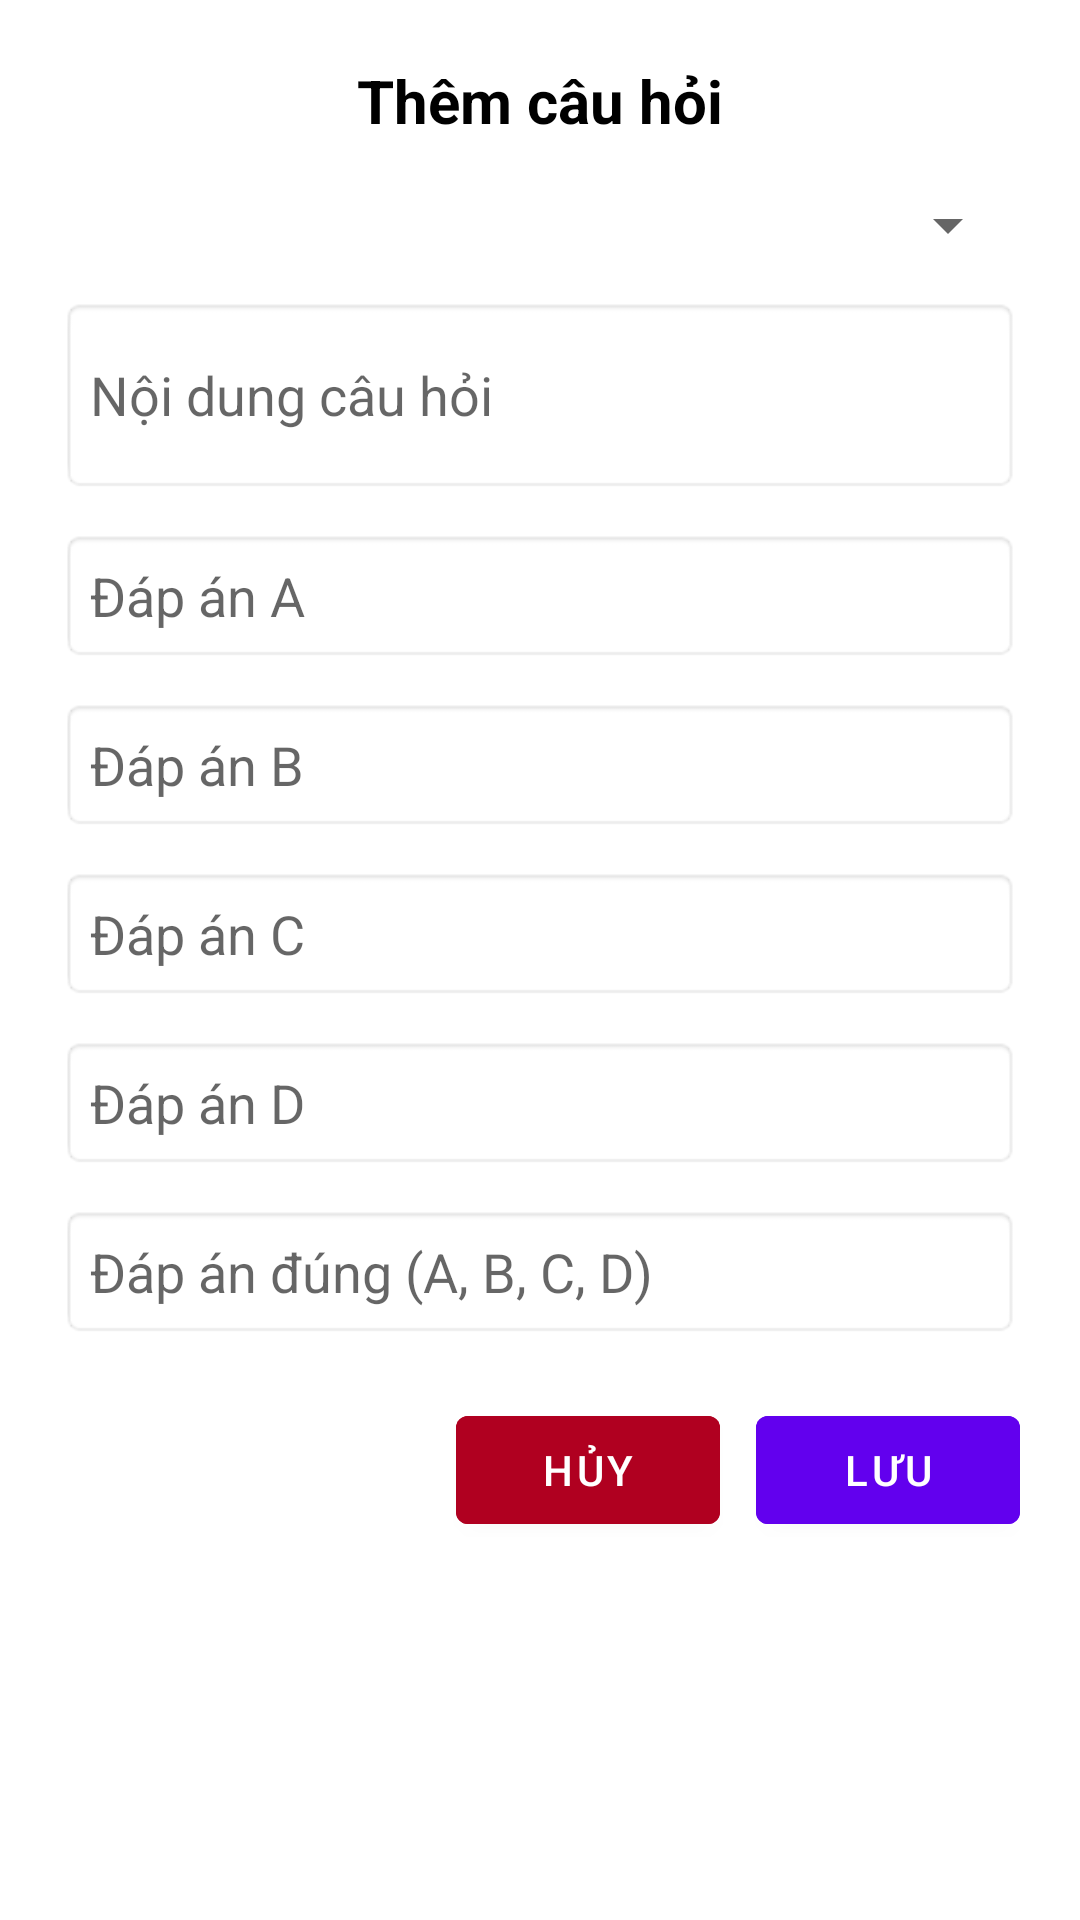

Here is an Android app screen rendered from its layout file. Give the layout XML and the strings, colors and styles it references.
<!-- AndroidManifest.xml: application theme Theme.HọcTốtHóaHọc -->
<!-- res/layout/dialog_add_or_edit_question.xml -->
<?xml version="1.0" encoding="utf-8"?>
<ScrollView xmlns:android="http://schemas.android.com/apk/res/android"
    android:layout_width="match_parent"
    android:layout_height="wrap_content"
    android:fillViewport="true"
    android:background="@drawable/dialog_background"
    android:padding="20dp">

    <LinearLayout
        android:layout_width="match_parent"
        android:layout_height="wrap_content"
        android:orientation="vertical">

        <TextView
            android:id="@+id/tvTitle"
            android:layout_width="match_parent"
            android:layout_height="wrap_content"
            android:text="Thêm câu hỏi"
            android:textSize="20sp"
            android:textStyle="bold"
            android:textColor="@android:color/black"
            android:gravity="center"
            android:layout_marginBottom="16dp" />

        <Spinner
            android:id="@+id/spinnerExamId"
            android:layout_width="match_parent"
            android:layout_height="wrap_content"
            android:layout_marginBottom="12dp" />

        <EditText
            android:id="@+id/edtQuestionText"
            android:layout_width="match_parent"
            android:layout_height="wrap_content"
            android:layout_marginBottom="12dp"
            android:hint="Nội dung câu hỏi"
            android:background="@android:drawable/editbox_background"
            android:padding="10dp"
            android:minLines="2" />

        <EditText
            android:id="@+id/edtOptionA"
            android:layout_width="match_parent"
            android:layout_height="wrap_content"
            android:layout_marginBottom="12dp"
            android:hint="Đáp án A"
            android:background="@android:drawable/editbox_background"
            android:padding="10dp" />

        <EditText
            android:id="@+id/edtOptionB"
            android:layout_width="match_parent"
            android:layout_height="wrap_content"
            android:layout_marginBottom="12dp"
            android:hint="Đáp án B"
            android:background="@android:drawable/editbox_background"
            android:padding="10dp" />

        <EditText
            android:id="@+id/edtOptionC"
            android:layout_width="match_parent"
            android:layout_height="wrap_content"
            android:layout_marginBottom="12dp"
            android:hint="Đáp án C"
            android:background="@android:drawable/editbox_background"
            android:padding="10dp" />

        <EditText
            android:id="@+id/edtOptionD"
            android:layout_width="match_parent"
            android:layout_height="wrap_content"
            android:layout_marginBottom="12dp"
            android:hint="Đáp án D"
            android:background="@android:drawable/editbox_background"
            android:padding="10dp" />

        <EditText
            android:id="@+id/edtCorrectAnswer"
            android:layout_width="match_parent"
            android:layout_height="wrap_content"
            android:layout_marginBottom="20dp"
            android:hint="Đáp án đúng (A, B, C, D)"
            android:background="@android:drawable/editbox_background"
            android:padding="10dp" />

        <LinearLayout
            android:layout_width="match_parent"
            android:layout_height="wrap_content"
            android:orientation="horizontal"
            android:gravity="end">

            <Button
                android:id="@+id/btnHuy"
                android:layout_width="wrap_content"
                android:layout_height="wrap_content"
                android:text="Hủy"
                android:layout_marginEnd="12dp"
                android:backgroundTint="@color/design_default_color_error"
                android:textColor="@android:color/white" />

            <Button
                android:id="@+id/btnLuu"
                android:layout_width="wrap_content"
                android:layout_height="wrap_content"
                android:text="Lưu"
                android:backgroundTint="@color/design_default_color_primary"
                android:textColor="@android:color/white" />
        </LinearLayout>
    </LinearLayout>
</ScrollView>
<!-- resources referenced by this layout -->
<resources>
  <style name="Theme.HọcTốtHóaHọc" parent="Theme.MaterialComponents.Light.NoActionBar">
          
          <item name="colorPrimary">@color/purple_500</item>
          <item name="colorPrimaryVariant">@color/purple_700</item>
          <item name="colorOnPrimary">@color/white</item>
          
          <item name="colorSecondary">@color/teal_200</item>
          <item name="colorSecondaryVariant">@color/teal_700</item>
          <item name="colorOnSecondary">@color/white</item>
          
          <item name="android:statusBarColor">?attr/colorPrimaryVariant</item>
          
      </style>
  <color name="purple_500">#FF6200EE</color>
  <color name="purple_700">#FF3700B3</color>
  <color name="white">#FFFFFFFF</color>
  <color name="teal_200">#FF03DAC5</color>
  <color name="teal_700">#FF018786</color>
</resources>
